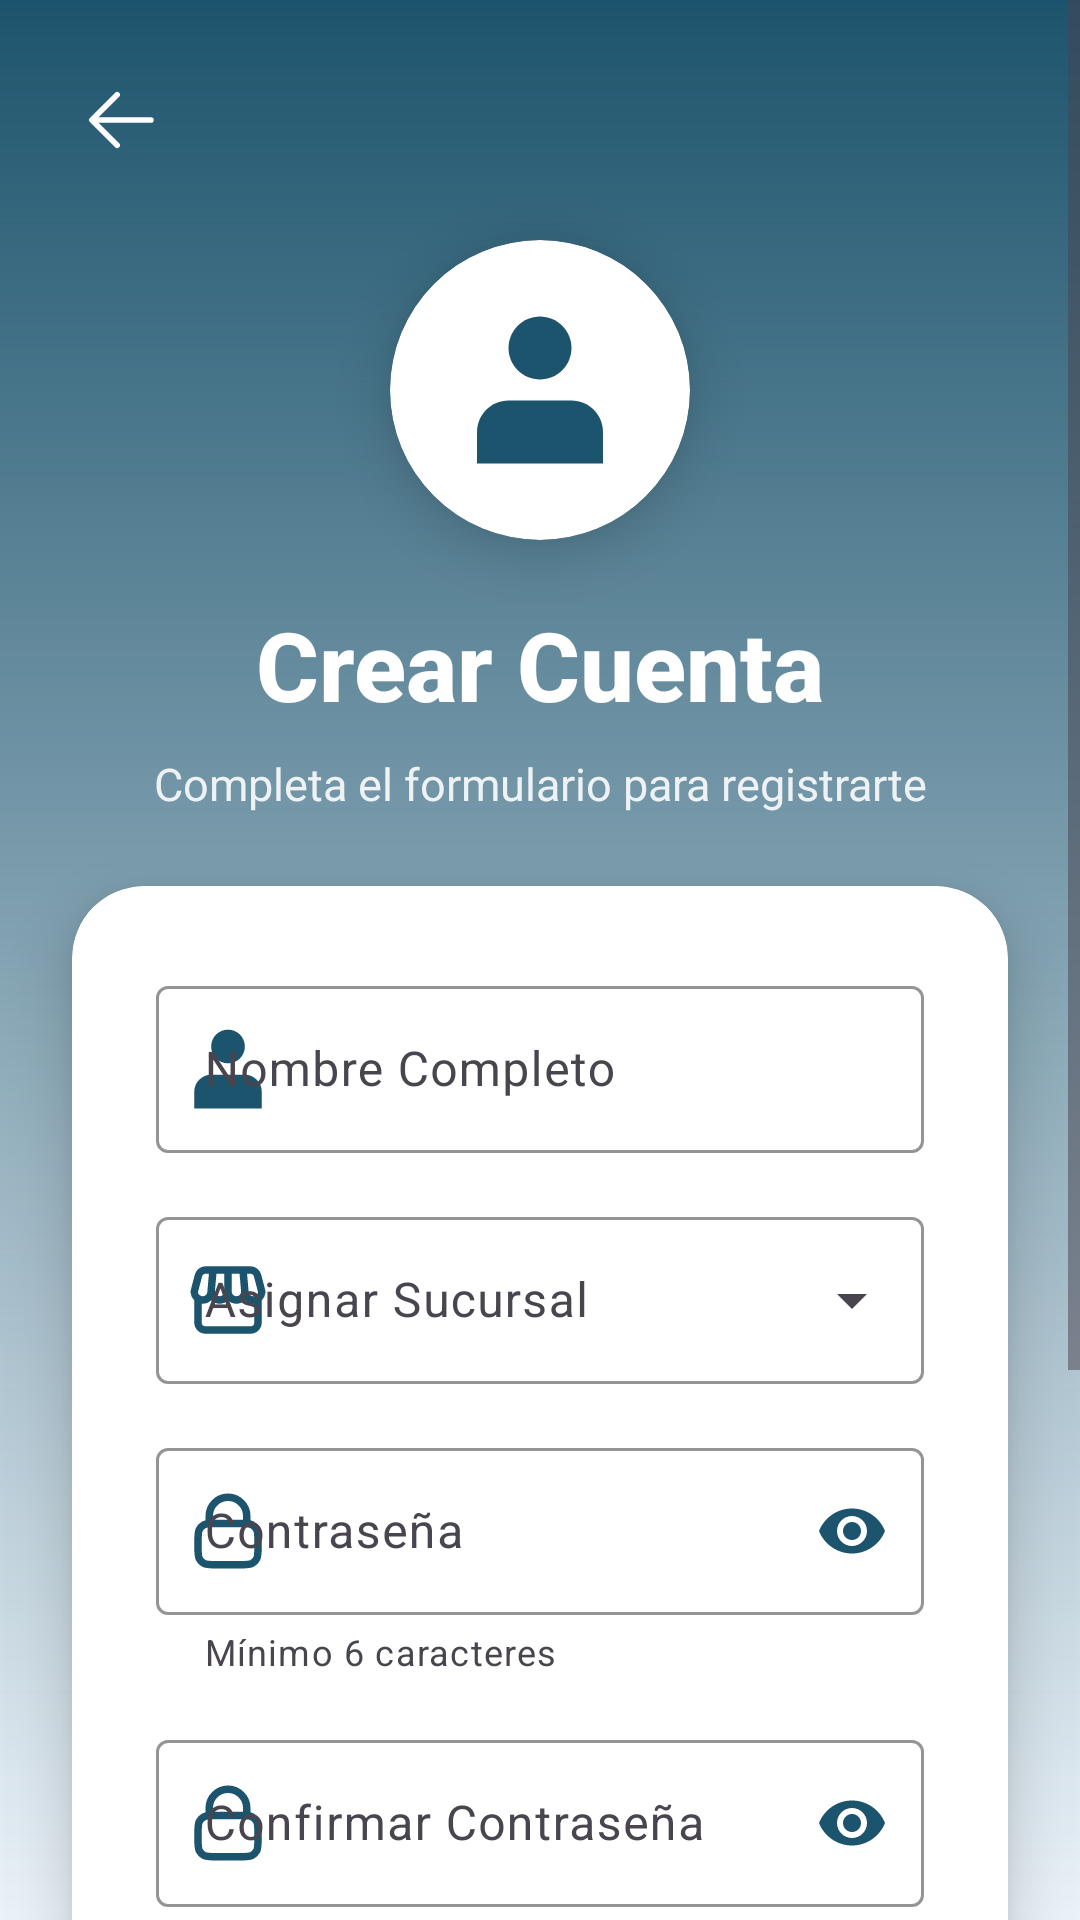

Reconstruct the res/layout file that produces this screen, plus the resources it refers to.
<!-- AndroidManifest.xml: application theme Theme.PuntoPeludo -->
<!-- res/layout/activity_register.xml -->
<?xml version="1.0" encoding="utf-8"?>
<ScrollView xmlns:android="http://schemas.android.com/apk/res/android"
    xmlns:app="http://schemas.android.com/apk/res-auto"
    xmlns:tools="http://schemas.android.com/tools"
    android:layout_width="match_parent"
    android:layout_height="match_parent"
    android:background="@drawable/gradient_background"
    android:fillViewport="true"
    tools:context=".RegisterActivity">

    <androidx.constraintlayout.widget.ConstraintLayout
        android:layout_width="match_parent"
        android:layout_height="wrap_content"
        android:paddingBottom="32dp">

        
        <ImageButton
            android:id="@+id/btnBack"
            android:layout_width="48dp"
            android:layout_height="48dp"
            android:layout_marginStart="16dp"
            android:layout_marginTop="16dp"
            android:background="?attr/selectableItemBackgroundBorderless"
            android:contentDescription="Volver"
            android:src="@drawable/back_svgrepo_com"
            app:layout_constraintStart_toStartOf="parent"
            app:layout_constraintTop_toTopOf="parent"
            app:tint="@color/white" />

        
        <com.google.android.material.card.MaterialCardView
            android:id="@+id/cardLogo"
            android:layout_width="100dp"
            android:layout_height="100dp"
            android:layout_marginTop="16dp"
            app:cardBackgroundColor="@color/white"
            app:cardCornerRadius="50dp"
            app:cardElevation="12dp"
            app:layout_constraintEnd_toEndOf="parent"
            app:layout_constraintStart_toStartOf="parent"
            app:layout_constraintTop_toBottomOf="@id/btnBack"
            app:strokeColor="#40FFFFFF"
            app:strokeWidth="4dp">

            <ImageView
                android:layout_width="match_parent"
                android:layout_height="match_parent"
                android:contentDescription="Logo"
                android:padding="22dp"
                android:src="@drawable/user_svgrepo_com"
                app:tint="@color/azul_medio" />
        </com.google.android.material.card.MaterialCardView>

        
        <TextView
            android:id="@+id/textViewTitle"
            android:layout_width="wrap_content"
            android:layout_height="wrap_content"
            android:layout_marginTop="20dp"
            android:fontFamily="sans-serif-medium"
            android:text="Crear Cuenta"
            android:textColor="@color/white"
            android:textSize="32sp"
            android:textStyle="bold"
            app:layout_constraintEnd_toEndOf="parent"
            app:layout_constraintStart_toStartOf="parent"
            app:layout_constraintTop_toBottomOf="@id/cardLogo" />

        <TextView
            android:id="@+id/textViewSubtitle"
            android:layout_width="wrap_content"
            android:layout_height="wrap_content"
            android:layout_marginTop="8dp"
            android:text="Completa el formulario para registrarte"
            android:textColor="#E0FFFFFF"
            android:textSize="15sp"
            app:layout_constraintEnd_toEndOf="parent"
            app:layout_constraintStart_toStartOf="parent"
            app:layout_constraintTop_toBottomOf="@id/textViewTitle" />

        
        <com.google.android.material.card.MaterialCardView
            android:id="@+id/cardForm"
            android:layout_width="0dp"
            android:layout_height="wrap_content"
            android:layout_marginHorizontal="24dp"
            android:layout_marginTop="24dp"
            app:cardBackgroundColor="@color/white"
            app:cardCornerRadius="24dp"
            app:cardElevation="12dp"
            app:layout_constraintEnd_toEndOf="parent"
            app:layout_constraintStart_toStartOf="parent"
            app:layout_constraintTop_toBottomOf="@id/textViewSubtitle"
            app:strokeWidth="0dp">

            <LinearLayout
                android:layout_width="match_parent"
                android:layout_height="wrap_content"
                android:orientation="vertical"
                android:padding="28dp">

                
                <com.google.android.material.textfield.TextInputLayout
                    android:id="@+id/tilFullName"
                    style="@style/Widget.Material3.TextInputLayout.OutlinedBox"
                    android:layout_width="match_parent"
                    android:layout_height="wrap_content"
                    android:layout_marginBottom="16dp"
                    android:hint="Nombre Completo"
                    app:boxStrokeColor="@color/azul_medio"
                    app:hintTextColor="@color/azul_medio"
                    app:startIconDrawable="@drawable/user_svgrepo_com"
                    app:startIconTint="@color/azul_medio">

                    <com.google.android.material.textfield.TextInputEditText
                        android:id="@+id/editTextFullName"
                        android:layout_width="match_parent"
                        android:layout_height="wrap_content"
                        android:inputType="textPersonName|textCapWords"
                        android:textColor="#212121"
                        android:textSize="16sp" />
                </com.google.android.material.textfield.TextInputLayout>

                
                <com.google.android.material.textfield.TextInputLayout
                    android:id="@+id/tilSucursal"
                    style="@style/Widget.Material3.TextInputLayout.OutlinedBox.ExposedDropdownMenu"
                    android:layout_width="match_parent"
                    android:layout_height="wrap_content"
                    android:layout_marginBottom="16dp"
                    android:hint="Asignar Sucursal"
                    app:boxStrokeColor="@color/azul_medio"
                    app:hintTextColor="@color/azul_medio"
                    app:startIconDrawable="@drawable/store"
                    app:startIconTint="@color/azul_medio">

                    <AutoCompleteTextView
                        android:id="@+id/autoCompleteSucursal"
                        android:layout_width="match_parent"
                        android:layout_height="wrap_content"
                        android:inputType="none"
                        android:textColor="#212121"
                        android:textSize="16sp" />
                </com.google.android.material.textfield.TextInputLayout>
                

                
                <com.google.android.material.textfield.TextInputLayout
                    android:id="@+id/tilPassword"
                    style="@style/Widget.Material3.TextInputLayout.OutlinedBox"
                    android:layout_width="match_parent"
                    android:layout_height="wrap_content"
                    android:layout_marginBottom="16dp"
                    android:hint="Contraseña"
                    app:boxStrokeColor="@color/azul_medio"
                    app:helperText="Mínimo 6 caracteres"
                    app:hintTextColor="@color/azul_medio"
                    app:passwordToggleEnabled="true"
                    app:passwordToggleTint="@color/azul_medio"
                    app:startIconDrawable="@drawable/lock_svgrepo_com__1_"
                    app:startIconTint="@color/azul_medio">

                    <com.google.android.material.textfield.TextInputEditText
                        android:id="@+id/editTextPassword"
                        android:layout_width="match_parent"
                        android:layout_height="wrap_content"
                        android:inputType="textPassword"
                        android:textColor="#212121"
                        android:textSize="16sp" />
                </com.google.android.material.textfield.TextInputLayout>

                
                <com.google.android.material.textfield.TextInputLayout
                    android:id="@+id/tilConfirmPassword"
                    style="@style/Widget.Material3.TextInputLayout.OutlinedBox"
                    android:layout_width="match_parent"
                    android:layout_height="wrap_content"
                    android:layout_marginBottom="24dp"
                    android:hint="Confirmar Contraseña"
                    app:boxStrokeColor="@color/azul_medio"
                    app:hintTextColor="@color/azul_medio"
                    app:passwordToggleEnabled="true"
                    app:passwordToggleTint="@color/azul_medio"
                    app:startIconDrawable="@drawable/lock_svgrepo_com__1_"
                    app:startIconTint="@color/azul_medio">

                    <com.google.android.material.textfield.TextInputEditText
                        android:id="@+id/editTextConfirmPassword"
                        android:layout_width="match_parent"
                        android:layout_height="wrap_content"
                        android:inputType="textPassword"
                        android:textColor="#212121"
                        android:textSize="16sp" />
                </com.google.android.material.textfield.TextInputLayout>

                
                <com.google.android.material.button.MaterialButton
                    android:id="@+id/buttonRegister"
                    android:layout_width="match_parent"
                    android:layout_height="64dp"
                    android:text="CREAR CUENTA"
                    android:textSize="16sp"
                    android:textStyle="bold"
                    app:backgroundTint="@color/azul_medio"
                    app:cornerRadius="16dp"
                    app:elevation="6dp"

                    app:iconGravity="textEnd" />

            </LinearLayout>
        </com.google.android.material.card.MaterialCardView>

        
        <LinearLayout
            android:layout_width="wrap_content"
            android:layout_height="wrap_content"
            android:layout_marginTop="24dp"
            android:gravity="center"
            android:orientation="vertical"
            app:layout_constraintEnd_toEndOf="parent"
            app:layout_constraintStart_toStartOf="parent"
            app:layout_constraintTop_toBottomOf="@id/cardForm">

            <View
                android:layout_width="40dp"
                android:layout_height="2dp"
                android:layout_marginBottom="16dp"
                android:background="#80FFFFFF" />

            <TextView
                android:layout_width="wrap_content"
                android:layout_height="wrap_content"
                android:text="¿Ya tienes una cuenta?"
                android:textColor="@color/azul_oscuro"
                android:textSize="14sp" />

            <com.google.android.material.button.MaterialButton
                android:id="@+id/tvLoginPrompt"
                style="@style/Widget.Material3.Button.TextButton"
                android:layout_width="wrap_content"
                android:layout_height="wrap_content"
                android:layout_marginTop="4dp"
                android:text="Iniciar Sesión"
                android:textColor="@color/azul_oscuro"
                android:textSize="16sp"
                android:textStyle="bold" />

        </LinearLayout>

    </androidx.constraintlayout.widget.ConstraintLayout>
</ScrollView>
<!-- resources referenced by this layout -->
<resources>
  <color name="azul_medio">#1D546D</color>
  <color name="azul_oscuro">#061E29</color>
  <color name="white">#FFFFFFFF</color>
  <!-- drawable back_svgrepo_com (drawable) -->
  <vector xmlns:android="http://schemas.android.com/apk/res/android" android:autoMirrored="true" android:height="30dp" android:viewportHeight="1024" android:viewportWidth="1024" android:width="30dp">
        
      <path android:fillColor="#ffffff" android:pathData="M224,480h640a32,32 0,1 1,0 64H224a32,32 0,0 1,0 -64z"/>
        
      <path android:fillColor="#ffffff" android:pathData="m237.2,512 l265.4,265.3a32,32 0,0 1,-45.3 45.3l-288,-288a32,32 0,0 1,0 -45.3l288,-288a32,32 0,1 1,45.3 45.3L237.2,512z"/>
      
  </vector>
  <!-- drawable gradient_background (drawable) -->
  <?xml version="1.0" encoding="utf-8"?>
  <shape xmlns:android="http://schemas.android.com/apk/res/android"
      android:shape="rectangle">
  
      <gradient
          android:angle="90"
          android:startColor="#EAF2F8"
          android:endColor="@color/color_fondo_claro"
          android:type="linear" />
  </shape>
  <!-- drawable store (drawable) -->
  <vector xmlns:android="http://schemas.android.com/apk/res/android" android:autoMirrored="true" android:height="30dp" android:viewportHeight="24" android:viewportWidth="24" android:width="30dp">
        
      <path android:fillColor="#00000000" android:pathData="M20,11.621V18C20,19.105 19.105,20 18,20H6C4.895,20 4,19.105 4,18V11.621M7.5,9.75C7.5,10.993 6.493,12 5.25,12C4.094,12 3.142,11.128 3.014,10.006C2.995,9.837 3.022,9.667 3.065,9.502L4.11,5.495C4.34,4.615 5.135,4 6.045,4H17.955C18.865,4 19.66,4.615 19.89,5.495L20.935,9.502C20.978,9.667 21.005,9.837 20.986,10.006C20.858,11.128 19.906,12 18.75,12C17.507,12 16.5,10.993 16.5,9.75M7.5,9.75C7.5,10.993 8.507,12 9.75,12C10.993,12 12,10.993 12,9.75M7.5,9.75L8,4M12,9.75C12,10.993 13.007,12 14.25,12C15.493,12 16.5,10.993 16.5,9.75M12,9.75V4M16.5,9.75L16,4" android:strokeColor="#000000" android:strokeLineCap="round" android:strokeLineJoin="round" android:strokeWidth="2"/>
      
  </vector>
  <!-- drawable user_svgrepo_com (drawable) -->
  <vector xmlns:android="http://schemas.android.com/apk/res/android" android:autoMirrored="true" android:height="30dp" android:viewportHeight="16" android:viewportWidth="16" android:width="30dp">
        
      <path android:fillColor="#ffffff" android:pathData="M8,7C9.657,7 11,5.657 11,4C11,2.343 9.657,1 8,1C6.343,1 5,2.343 5,4C5,5.657 6.343,7 8,7Z"/>
        
      <path android:fillColor="#ffffff" android:pathData="M14,12C14,10.343 12.657,9 11,9H5C3.343,9 2,10.343 2,12V15H14V12Z"/>
      
  </vector>
  <style name="Theme.PuntoPeludo" parent="Base.Theme.PuntoPeludo" />
  <style name="Base.Theme.PuntoPeludo" parent="Theme.Material3.DayNight.NoActionBar">
  
          
          <item name="colorPrimary">@color/azul_medio</item>
          <item name="colorPrimaryVariant">@color/azul_claro</item>
          <item name="colorOnPrimary">@color/white</item>
  
          
          <item name="colorSecondary">@color/azul_claro</item>
          <item name="colorSecondaryVariant">@color/azul_oscuro</item>
          <item name="colorOnSecondary">@color/black</item>
  
          
          <item name="android:colorBackground">@color/azul_medio</item>
  
          
      </style>
  <color name="azul_claro">#C7E3F0</color>
  <color name="black">#FF000000</color>
</resources>
